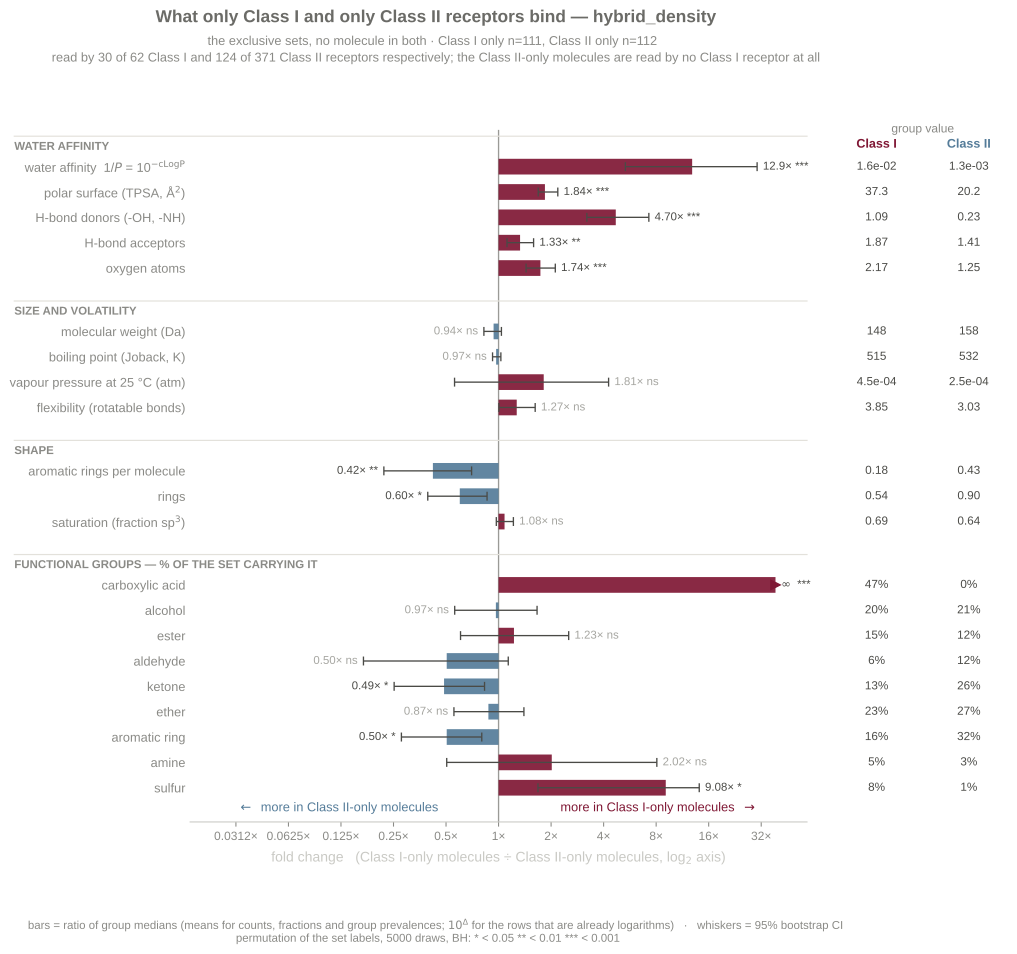

The data file committed next to this chart (first rows):
property, fold_change_I_over_II, ci_lo, ci_hi, class_I, class_II, summary, perm_p, perm_q, cliffs_delta
WaterAff, 12.86, 5.328, 30.32, 0.01643, 0.001277, antilog, 0.0002, 0.0008398, 0.515
TPSA, 1.844, 1.688, 2.185, 37.3, 20.23, median, 0.0002, 0.0008398, 0.6583
HBD, 4.696, 3.205, 7.265, 1.09, 0.2321, mean, 0.0002, 0.0008398, 0.4889
HBA, 1.328, 1.118, 1.588, 1.874, 1.411, mean, 0.0007998, 0.002799, 0.2776
OxygenAtoms, 1.737, 1.438, 2.114, 2.171, 1.25, mean, 0.0002, 0.0008398, 0.5127
MolWt, 0.9365, 0.824, 1.038, 148.2, 158.3, median, 0.08298, 0.1341, -0.182
Tb, 0.9685, 0.9237, 1.031, 515.4, 532.2, median, 0.2362, 0.2952, -0.08116
VP, 1.815, 0.5594, 4.271, 0.0004467, 0.0002462, antilog, 0.239, 0.2952, 0.08116
RotBonds, 1.271, 1.005, 1.621, 3.847, 3.027, mean, 0.04979, 0.08713, 0.1819
AromaticRings, 0.4204, 0.2201, 0.7007, 0.1802, 0.4286, mean, 0.002599, 0.007798, -0.1715
RingCount, 0.5994, 0.3929, 0.8592, 0.5405, 0.9018, mean, 0.004199, 0.01102, -0.3169
FracCSP3, 1.082, 0.9707, 1.216, 0.6887, 0.6364, mean, 0.1586, 0.2346, 0.09628
carboxylic acid, inf, , , 0.4685, 0.0, mean, 0.0002, 0.0008398, 0.4685
alcohol, 0.9651, 0.5606, 1.662, 0.1982, 0.2054, mean, 1.0, 1.0, -0.007159
ester, 1.225, 0.6054, 2.523, 0.1532, 0.125, mean, 0.5767, 0.6374, 0.02815
aldehyde, 0.5045, 0.1682, 1.136, 0.06306, 0.125, mean, 0.1676, 0.2346, -0.06194
ketone, 0.4871, 0.2521, 0.831, 0.1261, 0.2589, mean, 0.0202, 0.03856, -0.1328
ether, 0.8745, 0.5549, 1.397, 0.2342, 0.2679, mean, 0.6485, 0.6809, -0.03362
aromatic ring, 0.5045, 0.2775, 0.8013, 0.1622, 0.3214, mean, 0.006999, 0.01633, -0.1593
amine, 2.018, 0.5045, 8.072, 0.05405, 0.02679, mean, 0.3269, 0.3814, 0.02727
sulfur, 9.081, 1.682, 14.13, 0.08108, 0.008929, mean, 0.009998, 0.021, 0.07215
